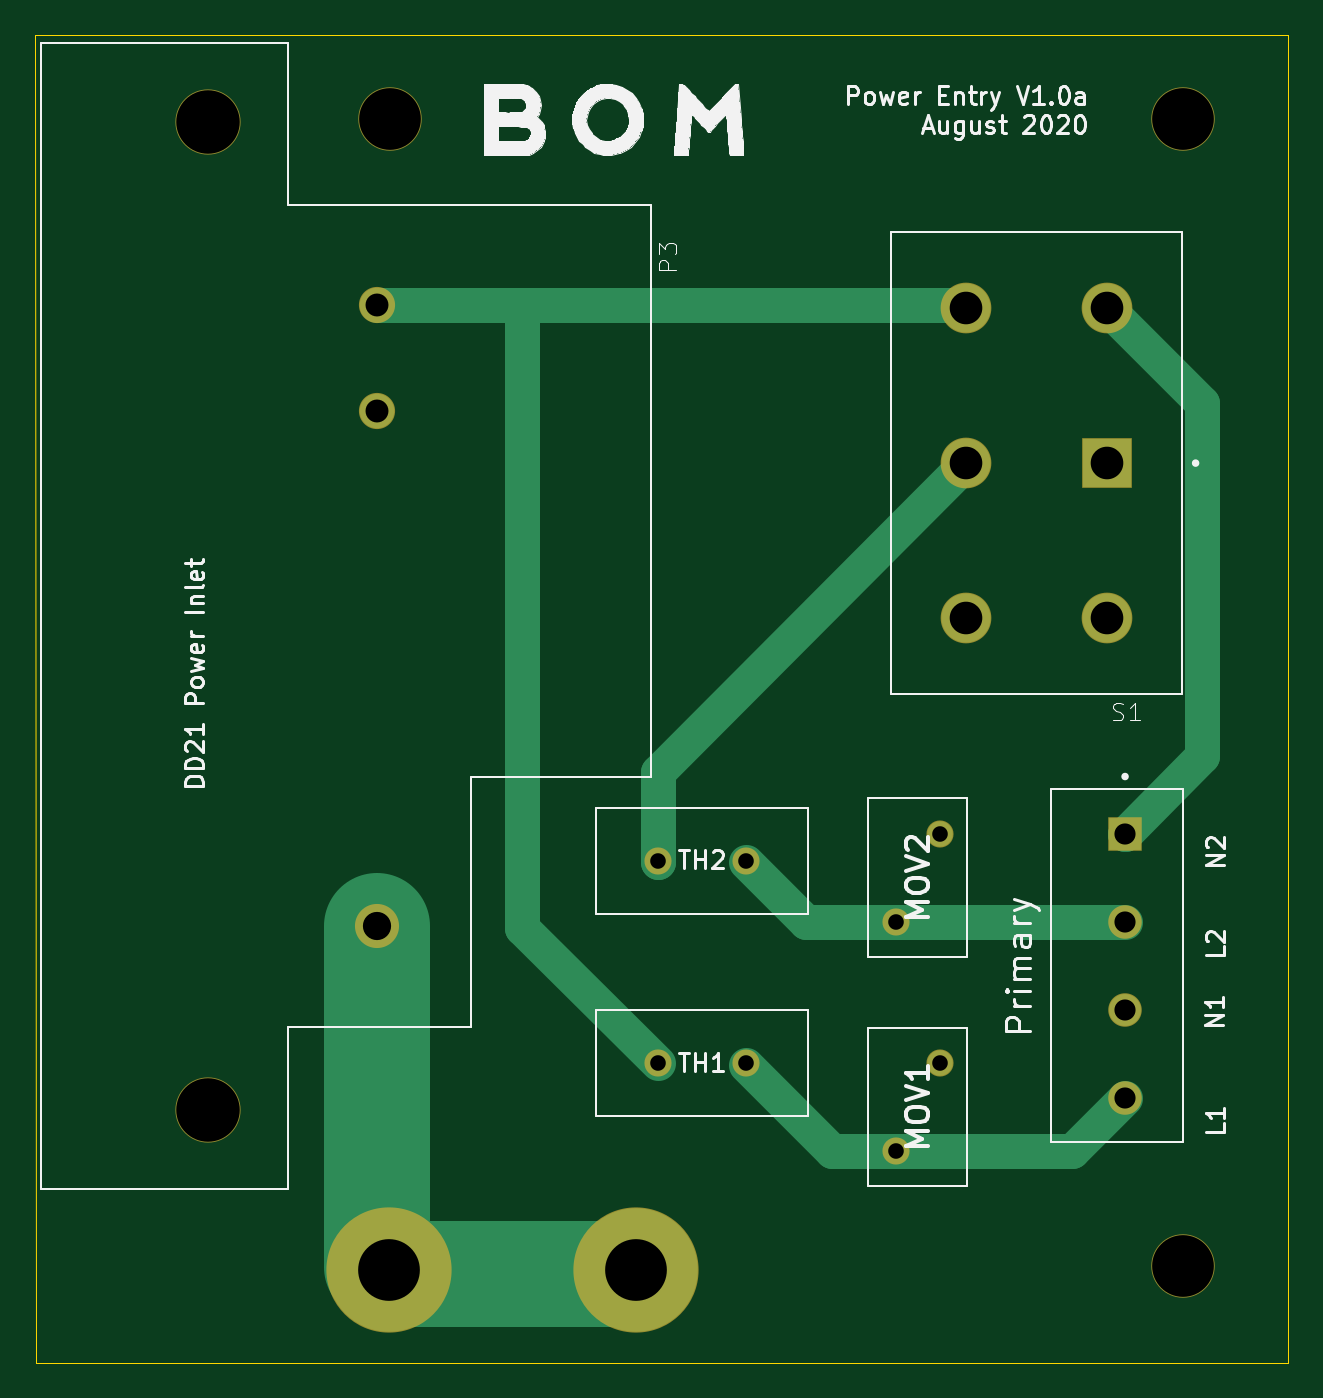
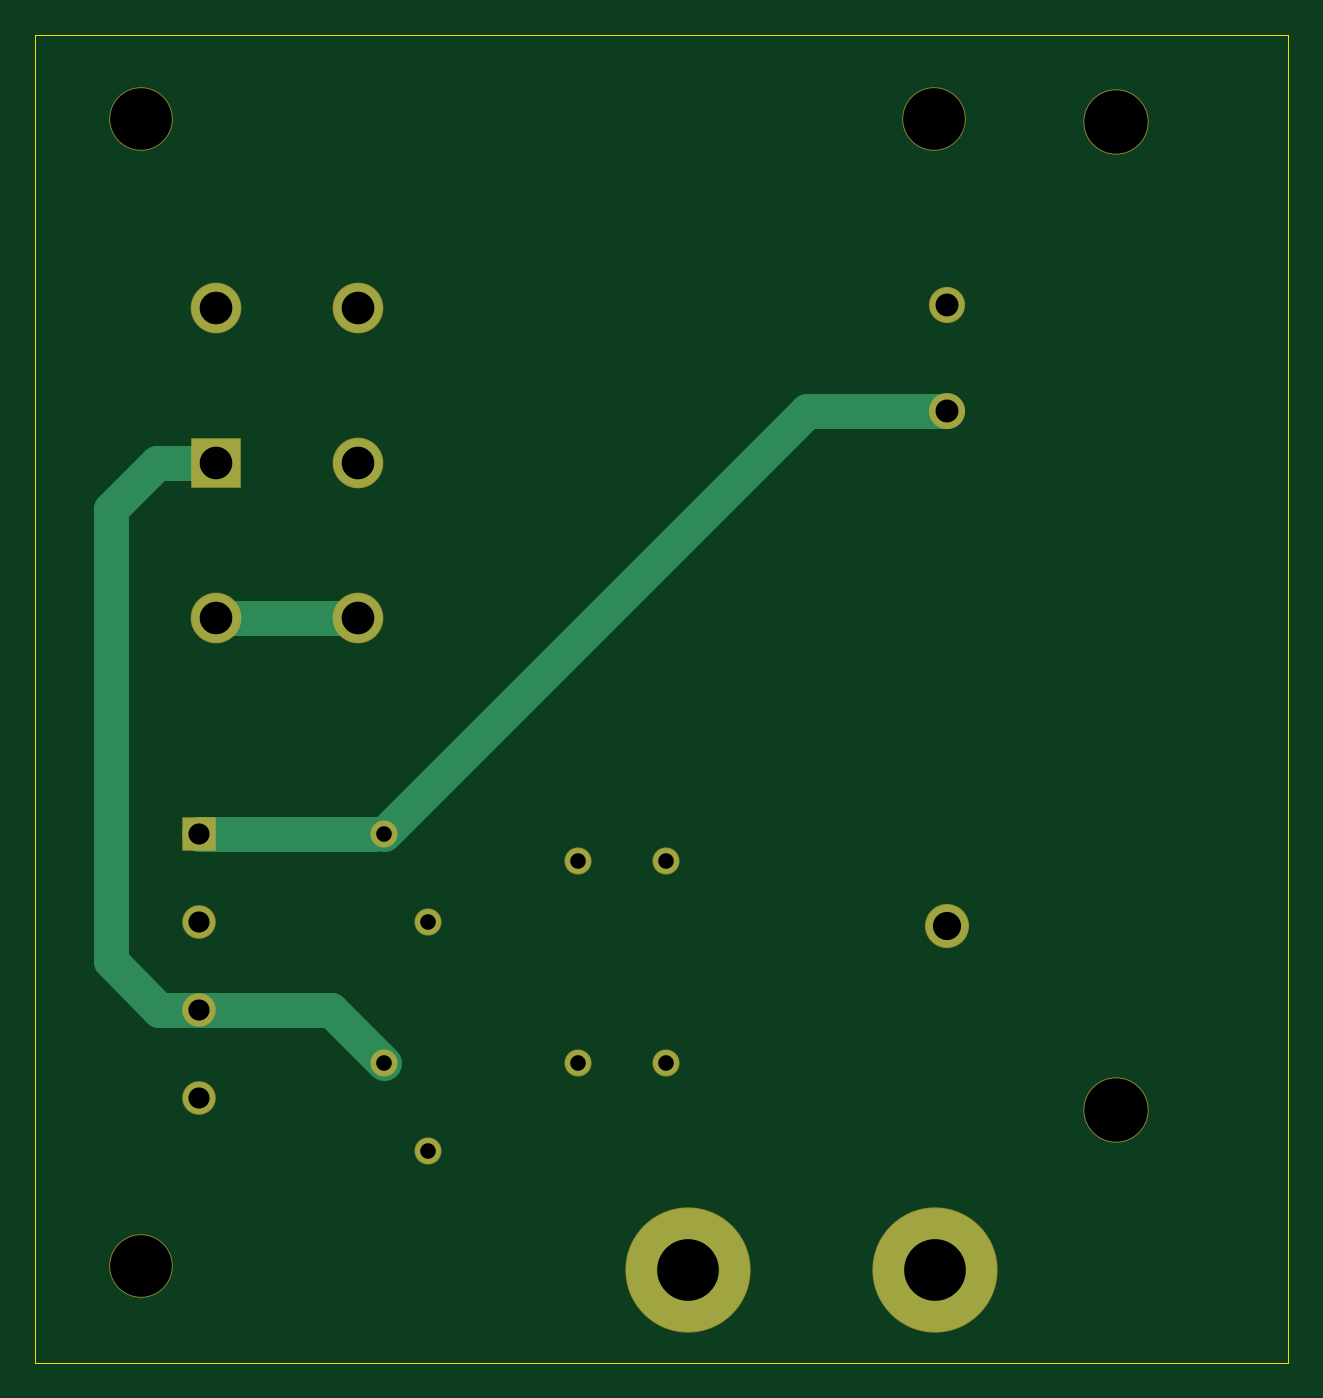
Circuit board: 11 layer files. Board 71.0 x 75.3 mm.
- bottom_copper: IEC Power Entry-B_Cu.gbr (3166 bytes)
- bottom_mask: IEC Power Entry-B_Mask.gbr (1748 bytes)
- paste: IEC Power Entry-B_Paste.gbr (478 bytes)
- bottom_silk: IEC Power Entry-B_SilkS.gbr (479 bytes)
- outline: IEC Power Entry-Edge_Cuts.gbr (712 bytes)
- top_copper: IEC Power Entry-F_Cu.gbr (3918 bytes)
- top_mask: IEC Power Entry-F_Mask.gbr (1748 bytes)
- paste: IEC Power Entry-F_Paste.gbr (478 bytes)
- top_silk: IEC Power Entry-F_SilkS.gbr (35884 bytes)
- drill: IEC Power Entry-NPTH.drl (406 bytes)
- drill: IEC Power Entry-PTH.drl (733 bytes)

=== bottom_copper: IEC Power Entry-B_Cu.gbr ===
%TF.GenerationSoftware,KiCad,Pcbnew,(5.1.6-0-10_14)*%
%TF.CreationDate,2020-08-23T23:08:53+01:00*%
%TF.ProjectId,IEC Power Entry,49454320-506f-4776-9572-20456e747279,1.0a*%
%TF.SameCoordinates,Original*%
%TF.FileFunction,Copper,L2,Bot*%
%TF.FilePolarity,Positive*%
%FSLAX46Y46*%
G04 Gerber Fmt 4.6, Leading zero omitted, Abs format (unit mm)*
G04 Created by KiCad (PCBNEW (5.1.6-0-10_14)) date 2020-08-23 23:08:53*
%MOMM*%
%LPD*%
G01*
G04 APERTURE LIST*
%TA.AperFunction,ComponentPad*%
%ADD10C,1.950000*%
%TD*%
%TA.AperFunction,ComponentPad*%
%ADD11C,2.400000*%
%TD*%
%TA.AperFunction,ComponentPad*%
%ADD12C,1.800000*%
%TD*%
%TA.AperFunction,ComponentPad*%
%ADD13R,1.800000X1.800000*%
%TD*%
%TA.AperFunction,ComponentPad*%
%ADD14C,1.438000*%
%TD*%
%TA.AperFunction,ComponentPad*%
%ADD15C,2.775000*%
%TD*%
%TA.AperFunction,ComponentPad*%
%ADD16R,2.775000X2.775000*%
%TD*%
%TA.AperFunction,ComponentPad*%
%ADD17C,7.000000*%
%TD*%
%TA.AperFunction,Conductor*%
%ADD18C,2.000000*%
%TD*%
G04 APERTURE END LIST*
D10*
%TO.P,P3,L*%
%TO.N,Net-(P3-PadL)*%
X128574400Y-78031800D03*
%TO.P,P3,N*%
%TO.N,Net-(J1-Pad1)*%
X128574400Y-84031800D03*
D11*
%TO.P,P3,PE*%
%TO.N,Net-(P1-Pad1)*%
X128574400Y-113231800D03*
%TD*%
D12*
%TO.P,J1,4*%
%TO.N,Net-(J1-Pad4)*%
X171000000Y-123000000D03*
%TO.P,J1,3*%
%TO.N,Net-(J1-Pad3)*%
X171000000Y-118000000D03*
%TO.P,J1,2*%
%TO.N,Net-(J1-Pad2)*%
X171000000Y-113000000D03*
D13*
%TO.P,J1,1*%
%TO.N,Net-(J1-Pad1)*%
X171000000Y-108000000D03*
%TD*%
D14*
%TO.P,TH2,2*%
%TO.N,Net-(J1-Pad2)*%
X149500000Y-109578400D03*
%TO.P,TH2,1*%
%TO.N,Net-(S1-Pad2)*%
X144500000Y-109578400D03*
%TD*%
%TO.P,TH1,2*%
%TO.N,Net-(P3-PadL)*%
X144500000Y-121000000D03*
%TO.P,TH1,1*%
%TO.N,Net-(J1-Pad4)*%
X149500000Y-121000000D03*
%TD*%
%TO.P,MOV1,1*%
%TO.N,Net-(J1-Pad4)*%
X158000000Y-126000000D03*
%TO.P,MOV1,2*%
%TO.N,Net-(J1-Pad3)*%
X160500000Y-121000000D03*
%TD*%
%TO.P,MOV2,1*%
%TO.N,Net-(J1-Pad2)*%
X158000000Y-113000000D03*
%TO.P,MOV2,2*%
%TO.N,Net-(J1-Pad1)*%
X160500000Y-108000000D03*
%TD*%
D15*
%TO.P,S1,2A*%
%TO.N,Net-(P3-PadL)*%
X162000000Y-78200000D03*
%TO.P,S1,2*%
%TO.N,Net-(S1-Pad2)*%
X162000000Y-87000000D03*
%TO.P,S1,2B*%
%TO.N,Net-(S1-Pad1B)*%
X162000000Y-95800000D03*
%TO.P,S1,1B*%
X170000000Y-95800000D03*
D16*
%TO.P,S1,1*%
%TO.N,Net-(J1-Pad3)*%
X170000000Y-87000000D03*
D15*
%TO.P,S1,1A*%
%TO.N,Net-(J1-Pad1)*%
X170000000Y-78200000D03*
%TD*%
D17*
%TO.P,REF\u002A\u002A,1*%
%TO.N,Net-(P1-Pad1)*%
X129260000Y-132760000D03*
%TD*%
%TO.P,REF\u002A\u002A,1*%
%TO.N,Net-(P1-Pad1)*%
X143260000Y-132760000D03*
%TD*%
D18*
%TO.N,Net-(J1-Pad3)*%
X160500000Y-121000000D02*
X163500000Y-118000000D01*
X163500000Y-118000000D02*
X171000000Y-118000000D01*
X176000010Y-115251992D02*
X173252002Y-118000000D01*
X176000010Y-89612510D02*
X176000010Y-115251992D01*
X173387500Y-87000000D02*
X176000010Y-89612510D01*
X170000000Y-87000000D02*
X173387500Y-87000000D01*
X173252002Y-118000000D02*
X171100000Y-118000000D01*
%TO.N,Net-(J1-Pad1)*%
X171000000Y-108000000D02*
X161000000Y-108000000D01*
X128574400Y-84031800D02*
X136531800Y-84031800D01*
X136531800Y-84031800D02*
X160500000Y-108000000D01*
%TO.N,Net-(S1-Pad1B)*%
X162000000Y-95800000D02*
X170000000Y-95800000D01*
%TD*%
M02*

=== bottom_mask: IEC Power Entry-B_Mask.gbr ===
%TF.GenerationSoftware,KiCad,Pcbnew,(5.1.6-0-10_14)*%
%TF.CreationDate,2020-08-23T23:08:53+01:00*%
%TF.ProjectId,IEC Power Entry,49454320-506f-4776-9572-20456e747279,1.0a*%
%TF.SameCoordinates,Original*%
%TF.FileFunction,Soldermask,Bot*%
%TF.FilePolarity,Negative*%
%FSLAX46Y46*%
G04 Gerber Fmt 4.6, Leading zero omitted, Abs format (unit mm)*
G04 Created by KiCad (PCBNEW (5.1.6-0-10_14)) date 2020-08-23 23:08:53*
%MOMM*%
%LPD*%
G01*
G04 APERTURE LIST*
%ADD10C,3.700000*%
%ADD11C,2.050000*%
%ADD12C,2.500000*%
%ADD13C,3.600000*%
%ADD14C,1.900000*%
%ADD15R,1.900000X1.900000*%
%ADD16C,1.538000*%
%ADD17C,2.875000*%
%ADD18R,2.875000X2.875000*%
%ADD19C,7.100000*%
G04 APERTURE END LIST*
D10*
%TO.C,P3*%
X119024400Y-67681800D03*
X119024400Y-123681800D03*
D11*
X128574400Y-78031800D03*
X128574400Y-84031800D03*
D12*
X128574400Y-113231800D03*
%TD*%
D13*
%TO.C,REF\u002A\u002A*%
X174300000Y-67500000D03*
%TD*%
D14*
%TO.C,J1*%
X171000000Y-123000000D03*
X171000000Y-118000000D03*
X171000000Y-113000000D03*
D15*
X171000000Y-108000000D03*
%TD*%
D16*
%TO.C,TH2*%
X149500000Y-109578400D03*
X144500000Y-109578400D03*
%TD*%
%TO.C,TH1*%
X144500000Y-121000000D03*
X149500000Y-121000000D03*
%TD*%
%TO.C,MOV1*%
X158000000Y-126000000D03*
X160500000Y-121000000D03*
%TD*%
%TO.C,MOV2*%
X158000000Y-113000000D03*
X160500000Y-108000000D03*
%TD*%
D17*
%TO.C,S1*%
X162000000Y-78200000D03*
X162000000Y-87000000D03*
X162000000Y-95800000D03*
X170000000Y-95800000D03*
D18*
X170000000Y-87000000D03*
D17*
X170000000Y-78200000D03*
%TD*%
D13*
%TO.C,REF\u002A\u002A*%
X174300000Y-132500000D03*
%TD*%
D19*
%TO.C,REF\u002A\u002A*%
X129260000Y-132760000D03*
%TD*%
%TO.C,REF\u002A\u002A*%
X143260000Y-132760000D03*
%TD*%
D13*
%TO.C,REF\u002A\u002A*%
X129300000Y-67500000D03*
%TD*%
M02*

=== paste: IEC Power Entry-B_Paste.gbr ===
%TF.GenerationSoftware,KiCad,Pcbnew,(5.1.6-0-10_14)*%
%TF.CreationDate,2020-08-23T23:08:53+01:00*%
%TF.ProjectId,IEC Power Entry,49454320-506f-4776-9572-20456e747279,1.0a*%
%TF.SameCoordinates,Original*%
%TF.FileFunction,Paste,Bot*%
%TF.FilePolarity,Positive*%
%FSLAX46Y46*%
G04 Gerber Fmt 4.6, Leading zero omitted, Abs format (unit mm)*
G04 Created by KiCad (PCBNEW (5.1.6-0-10_14)) date 2020-08-23 23:08:53*
%MOMM*%
%LPD*%
G01*
G04 APERTURE LIST*
G04 APERTURE END LIST*
M02*

=== bottom_silk: IEC Power Entry-B_SilkS.gbr ===
%TF.GenerationSoftware,KiCad,Pcbnew,(5.1.6-0-10_14)*%
%TF.CreationDate,2020-08-23T23:08:53+01:00*%
%TF.ProjectId,IEC Power Entry,49454320-506f-4776-9572-20456e747279,1.0a*%
%TF.SameCoordinates,Original*%
%TF.FileFunction,Legend,Bot*%
%TF.FilePolarity,Positive*%
%FSLAX46Y46*%
G04 Gerber Fmt 4.6, Leading zero omitted, Abs format (unit mm)*
G04 Created by KiCad (PCBNEW (5.1.6-0-10_14)) date 2020-08-23 23:08:53*
%MOMM*%
%LPD*%
G01*
G04 APERTURE LIST*
G04 APERTURE END LIST*
M02*

=== outline: IEC Power Entry-Edge_Cuts.gbr ===
%TF.GenerationSoftware,KiCad,Pcbnew,(5.1.6-0-10_14)*%
%TF.CreationDate,2020-08-23T23:08:53+01:00*%
%TF.ProjectId,IEC Power Entry,49454320-506f-4776-9572-20456e747279,1.0a*%
%TF.SameCoordinates,Original*%
%TF.FileFunction,Profile,NP*%
%FSLAX46Y46*%
G04 Gerber Fmt 4.6, Leading zero omitted, Abs format (unit mm)*
G04 Created by KiCad (PCBNEW (5.1.6-0-10_14)) date 2020-08-23 23:08:53*
%MOMM*%
%LPD*%
G01*
G04 APERTURE LIST*
%TA.AperFunction,Profile*%
%ADD10C,0.050000*%
%TD*%
G04 APERTURE END LIST*
D10*
X180260000Y-62738000D02*
X109220000Y-62738000D01*
X180260000Y-138000000D02*
X180260000Y-62738000D01*
X109261400Y-138000000D02*
X180260000Y-138000000D01*
X109220000Y-62738000D02*
X109261400Y-138000000D01*
M02*

=== top_copper: IEC Power Entry-F_Cu.gbr ===
%TF.GenerationSoftware,KiCad,Pcbnew,(5.1.6-0-10_14)*%
%TF.CreationDate,2020-08-23T23:08:53+01:00*%
%TF.ProjectId,IEC Power Entry,49454320-506f-4776-9572-20456e747279,1.0a*%
%TF.SameCoordinates,Original*%
%TF.FileFunction,Copper,L1,Top*%
%TF.FilePolarity,Positive*%
%FSLAX46Y46*%
G04 Gerber Fmt 4.6, Leading zero omitted, Abs format (unit mm)*
G04 Created by KiCad (PCBNEW (5.1.6-0-10_14)) date 2020-08-23 23:08:53*
%MOMM*%
%LPD*%
G01*
G04 APERTURE LIST*
%TA.AperFunction,ComponentPad*%
%ADD10C,1.950000*%
%TD*%
%TA.AperFunction,ComponentPad*%
%ADD11C,2.400000*%
%TD*%
%TA.AperFunction,ComponentPad*%
%ADD12C,1.800000*%
%TD*%
%TA.AperFunction,ComponentPad*%
%ADD13R,1.800000X1.800000*%
%TD*%
%TA.AperFunction,ComponentPad*%
%ADD14C,1.438000*%
%TD*%
%TA.AperFunction,ComponentPad*%
%ADD15C,2.775000*%
%TD*%
%TA.AperFunction,ComponentPad*%
%ADD16R,2.775000X2.775000*%
%TD*%
%TA.AperFunction,ComponentPad*%
%ADD17C,7.000000*%
%TD*%
%TA.AperFunction,Conductor*%
%ADD18C,2.000000*%
%TD*%
%TA.AperFunction,Conductor*%
%ADD19C,6.000000*%
%TD*%
G04 APERTURE END LIST*
D10*
%TO.P,P3,L*%
%TO.N,Net-(P3-PadL)*%
X128574400Y-78031800D03*
%TO.P,P3,N*%
%TO.N,Net-(J1-Pad1)*%
X128574400Y-84031800D03*
D11*
%TO.P,P3,PE*%
%TO.N,Net-(P1-Pad1)*%
X128574400Y-113231800D03*
%TD*%
D12*
%TO.P,J1,4*%
%TO.N,Net-(J1-Pad4)*%
X171000000Y-123000000D03*
%TO.P,J1,3*%
%TO.N,Net-(J1-Pad3)*%
X171000000Y-118000000D03*
%TO.P,J1,2*%
%TO.N,Net-(J1-Pad2)*%
X171000000Y-113000000D03*
D13*
%TO.P,J1,1*%
%TO.N,Net-(J1-Pad1)*%
X171000000Y-108000000D03*
%TD*%
D14*
%TO.P,TH2,2*%
%TO.N,Net-(J1-Pad2)*%
X149500000Y-109578400D03*
%TO.P,TH2,1*%
%TO.N,Net-(S1-Pad2)*%
X144500000Y-109578400D03*
%TD*%
%TO.P,TH1,2*%
%TO.N,Net-(P3-PadL)*%
X144500000Y-121000000D03*
%TO.P,TH1,1*%
%TO.N,Net-(J1-Pad4)*%
X149500000Y-121000000D03*
%TD*%
%TO.P,MOV1,1*%
%TO.N,Net-(J1-Pad4)*%
X158000000Y-126000000D03*
%TO.P,MOV1,2*%
%TO.N,Net-(J1-Pad3)*%
X160500000Y-121000000D03*
%TD*%
%TO.P,MOV2,1*%
%TO.N,Net-(J1-Pad2)*%
X158000000Y-113000000D03*
%TO.P,MOV2,2*%
%TO.N,Net-(J1-Pad1)*%
X160500000Y-108000000D03*
%TD*%
D15*
%TO.P,S1,2A*%
%TO.N,Net-(P3-PadL)*%
X162000000Y-78200000D03*
%TO.P,S1,2*%
%TO.N,Net-(S1-Pad2)*%
X162000000Y-87000000D03*
%TO.P,S1,2B*%
%TO.N,Net-(S1-Pad1B)*%
X162000000Y-95800000D03*
%TO.P,S1,1B*%
X170000000Y-95800000D03*
D16*
%TO.P,S1,1*%
%TO.N,Net-(J1-Pad3)*%
X170000000Y-87000000D03*
D15*
%TO.P,S1,1A*%
%TO.N,Net-(J1-Pad1)*%
X170000000Y-78200000D03*
%TD*%
D17*
%TO.P,REF\u002A\u002A,1*%
%TO.N,Net-(P1-Pad1)*%
X129260000Y-132760000D03*
%TD*%
%TO.P,REF\u002A\u002A,1*%
%TO.N,Net-(P1-Pad1)*%
X143260000Y-132760000D03*
%TD*%
D18*
%TO.N,Net-(J1-Pad4)*%
X171000000Y-123000000D02*
X168000000Y-126000000D01*
X168000000Y-126000000D02*
X158000000Y-126000000D01*
X158000000Y-126000000D02*
X154400000Y-126000000D01*
X154400000Y-126000000D02*
X149500000Y-121100000D01*
%TO.N,Net-(J1-Pad2)*%
X158000000Y-113000000D02*
X171000000Y-113000000D01*
X158000000Y-113000000D02*
X152900000Y-113000000D01*
X152900000Y-113000000D02*
X149500000Y-109600000D01*
%TO.N,Net-(J1-Pad1)*%
X175387501Y-103612499D02*
X171000010Y-107999990D01*
X175387501Y-83587501D02*
X175387501Y-103612499D01*
X170000000Y-78200000D02*
X175387501Y-83587501D01*
X171000010Y-107999990D02*
X171000000Y-107999990D01*
D19*
%TO.N,Net-(P1-Pad1)*%
X128574400Y-132574400D02*
X129000000Y-133000000D01*
X129000000Y-133000000D02*
X142500000Y-133000000D01*
X142500000Y-133000000D02*
X143000000Y-132500000D01*
X128574400Y-113231800D02*
X128574400Y-132074400D01*
D18*
%TO.N,Net-(S1-Pad2)*%
X162000000Y-87000000D02*
X144499992Y-104500008D01*
X144499992Y-104500008D02*
X144499992Y-109599992D01*
X144499992Y-109599992D02*
X144500000Y-109600000D01*
%TO.N,Net-(P3-PadL)*%
X161968200Y-78031800D02*
X162000000Y-78000000D01*
X136831800Y-113331800D02*
X136831800Y-78031800D01*
X144500000Y-121000000D02*
X136831800Y-113331800D01*
X136831800Y-78031800D02*
X161968200Y-78031800D01*
X128574400Y-78031800D02*
X136831800Y-78031800D01*
%TD*%
M02*

=== top_mask: IEC Power Entry-F_Mask.gbr ===
%TF.GenerationSoftware,KiCad,Pcbnew,(5.1.6-0-10_14)*%
%TF.CreationDate,2020-08-23T23:08:53+01:00*%
%TF.ProjectId,IEC Power Entry,49454320-506f-4776-9572-20456e747279,1.0a*%
%TF.SameCoordinates,Original*%
%TF.FileFunction,Soldermask,Top*%
%TF.FilePolarity,Negative*%
%FSLAX46Y46*%
G04 Gerber Fmt 4.6, Leading zero omitted, Abs format (unit mm)*
G04 Created by KiCad (PCBNEW (5.1.6-0-10_14)) date 2020-08-23 23:08:53*
%MOMM*%
%LPD*%
G01*
G04 APERTURE LIST*
%ADD10C,3.700000*%
%ADD11C,2.050000*%
%ADD12C,2.500000*%
%ADD13C,3.600000*%
%ADD14C,1.900000*%
%ADD15R,1.900000X1.900000*%
%ADD16C,1.538000*%
%ADD17C,2.875000*%
%ADD18R,2.875000X2.875000*%
%ADD19C,7.100000*%
G04 APERTURE END LIST*
D10*
%TO.C,P3*%
X119024400Y-67681800D03*
X119024400Y-123681800D03*
D11*
X128574400Y-78031800D03*
X128574400Y-84031800D03*
D12*
X128574400Y-113231800D03*
%TD*%
D13*
%TO.C,REF\u002A\u002A*%
X174300000Y-67500000D03*
%TD*%
D14*
%TO.C,J1*%
X171000000Y-123000000D03*
X171000000Y-118000000D03*
X171000000Y-113000000D03*
D15*
X171000000Y-108000000D03*
%TD*%
D16*
%TO.C,TH2*%
X149500000Y-109578400D03*
X144500000Y-109578400D03*
%TD*%
%TO.C,TH1*%
X144500000Y-121000000D03*
X149500000Y-121000000D03*
%TD*%
%TO.C,MOV1*%
X158000000Y-126000000D03*
X160500000Y-121000000D03*
%TD*%
%TO.C,MOV2*%
X158000000Y-113000000D03*
X160500000Y-108000000D03*
%TD*%
D17*
%TO.C,S1*%
X162000000Y-78200000D03*
X162000000Y-87000000D03*
X162000000Y-95800000D03*
X170000000Y-95800000D03*
D18*
X170000000Y-87000000D03*
D17*
X170000000Y-78200000D03*
%TD*%
D13*
%TO.C,REF\u002A\u002A*%
X174300000Y-132500000D03*
%TD*%
D19*
%TO.C,REF\u002A\u002A*%
X129260000Y-132760000D03*
%TD*%
%TO.C,REF\u002A\u002A*%
X143260000Y-132760000D03*
%TD*%
D13*
%TO.C,REF\u002A\u002A*%
X129300000Y-67500000D03*
%TD*%
M02*

=== paste: IEC Power Entry-F_Paste.gbr ===
%TF.GenerationSoftware,KiCad,Pcbnew,(5.1.6-0-10_14)*%
%TF.CreationDate,2020-08-23T23:08:53+01:00*%
%TF.ProjectId,IEC Power Entry,49454320-506f-4776-9572-20456e747279,1.0a*%
%TF.SameCoordinates,Original*%
%TF.FileFunction,Paste,Top*%
%TF.FilePolarity,Positive*%
%FSLAX46Y46*%
G04 Gerber Fmt 4.6, Leading zero omitted, Abs format (unit mm)*
G04 Created by KiCad (PCBNEW (5.1.6-0-10_14)) date 2020-08-23 23:08:53*
%MOMM*%
%LPD*%
G01*
G04 APERTURE LIST*
G04 APERTURE END LIST*
M02*

=== top_silk: IEC Power Entry-F_SilkS.gbr (35884 bytes, source omitted) ===
=== drill: IEC Power Entry-NPTH.drl ===
M48
; DRILL file {KiCad (5.1.6-0-10_14)} date Sunday, August 23, 2020 at 11:08:51 PM
; FORMAT={-:-/ absolute / inch / decimal}
; #@! TF.CreationDate,2020-08-23T23:08:51+01:00
; #@! TF.GenerationSoftware,Kicad,Pcbnew,(5.1.6-0-10_14)
; #@! TF.FileFunction,NonPlated,1,2,NPTH
FMAT,2
INCH
T1C0.1378
T2C0.1417
%
G90
G05
T1
X6.8622Y-2.6575
X6.8622Y-5.2165
X5.0906Y-2.6575
T2
X4.686Y-2.6646
X4.686Y-4.8694
T0
M30

=== drill: IEC Power Entry-PTH.drl ===
M48
; DRILL file {KiCad (5.1.6-0-10_14)} date Sunday, August 23, 2020 at 11:08:51 PM
; FORMAT={-:-/ absolute / inch / decimal}
; #@! TF.CreationDate,2020-08-23T23:08:51+01:00
; #@! TF.GenerationSoftware,Kicad,Pcbnew,(5.1.6-0-10_14)
; #@! TF.FileFunction,Plated,1,2,PTH
FMAT,2
INCH
T1C0.0348
T2C0.0472
T3C0.0512
T4C0.0630
T5C0.0728
T6C0.1378
%
G90
G05
T1
X5.689Y-4.7638
X5.8858Y-4.7638
X6.2205Y-4.4488
X6.3189Y-4.252
X5.689Y-4.3141
X5.8858Y-4.3141
X6.2205Y-4.9606
X6.3189Y-4.7638
T2
X6.7323Y-4.252
X6.7323Y-4.4488
X6.7323Y-4.6457
X6.7323Y-4.8425
T3
X5.062Y-3.0721
X5.062Y-3.3083
T4
X5.062Y-4.4579
T5
X6.378Y-3.0787
X6.378Y-3.4252
X6.378Y-3.7717
X6.6929Y-3.0787
X6.6929Y-3.4252
X6.6929Y-3.7717
T6
X5.6402Y-5.2268
X5.089Y-5.2268
T0
M30
